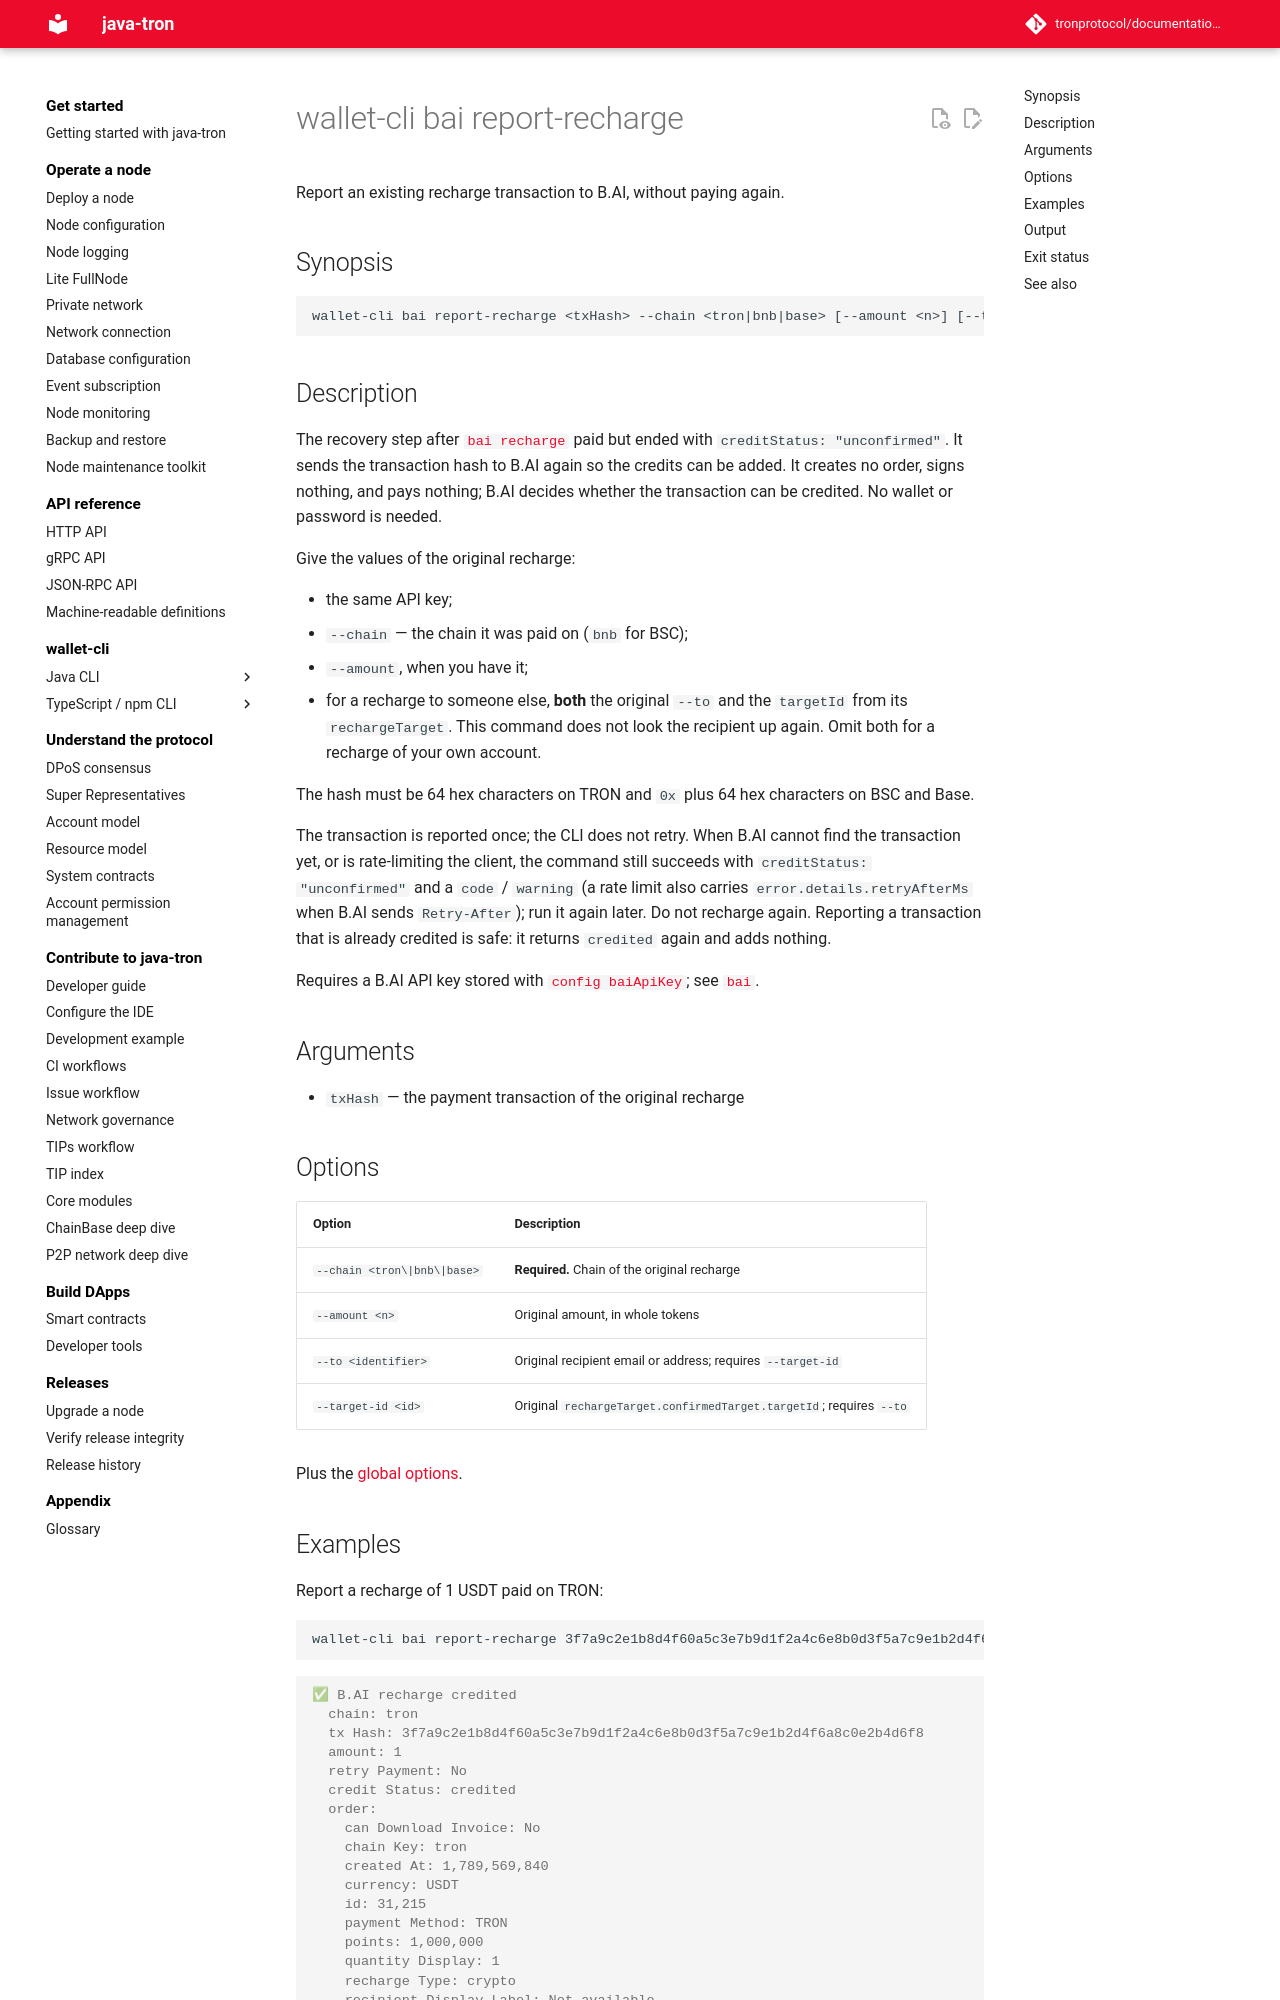

repository: tronprotocol/documentation-en · page: clients/wallet-cli/typescript/commands/bai/report-recharge/index.html · generator: mkdocs

# wallet-cli bai report-recharge

Report an existing recharge transaction to B.AI, without paying again.

## Synopsis

```
wallet-cli bai report-recharge <txHash> --chain <tron|bnb|base> [--amount <n>] [--to <identifier> --target-id <id>] [options]
```

## Description

The recovery step after [`bai recharge`](recharge.md) paid but ended with `creditStatus: "unconfirmed"`. It sends the transaction hash to B.AI again so the credits can be added. It creates no order, signs nothing, and pays nothing; B.AI decides whether the transaction can be credited. No wallet or password is needed.

Give the values of the original recharge:

- the same API key;
- `--chain` — the chain it was paid on (`bnb` for BSC);
- `--amount`, when you have it;
- for a recharge to someone else, **both** the original `--to` and the `targetId` from its `rechargeTarget`. This command does not look the recipient up again. Omit both for a recharge of your own account.

The hash must be 64 hex characters on TRON and `0x` plus 64 hex characters on BSC and Base.

The transaction is reported once; the CLI does not retry. When B.AI cannot find the transaction yet, or is rate-limiting the client, the command still succeeds with `creditStatus: "unconfirmed"` and a `code` / `warning` (a rate limit also carries `error.details.retryAfterMs` when B.AI sends `Retry-After`); run it again later. Do not recharge again. Reporting a transaction that is already credited is safe: it returns `credited` again and adds nothing.

Requires a B.AI API key stored with [`config baiApiKey`](../config.md); see [`bai`](index.md#the-api-key).

## Arguments

- `txHash` — the payment transaction of the original recharge

## Options

| Option | Description |
|---|---|
| `--chain <tron\|bnb\|base>` | **Required.** Chain of the original recharge |
| `--amount <n>` | Original amount, in whole tokens |
| `--to <identifier>` | Original recipient email or address; requires `--target-id` |
| `--target-id <id>` | Original `rechargeTarget.confirmedTarget.targetId`; requires `--to` |

Plus the [global options](../index.md#global-options-every-command).
